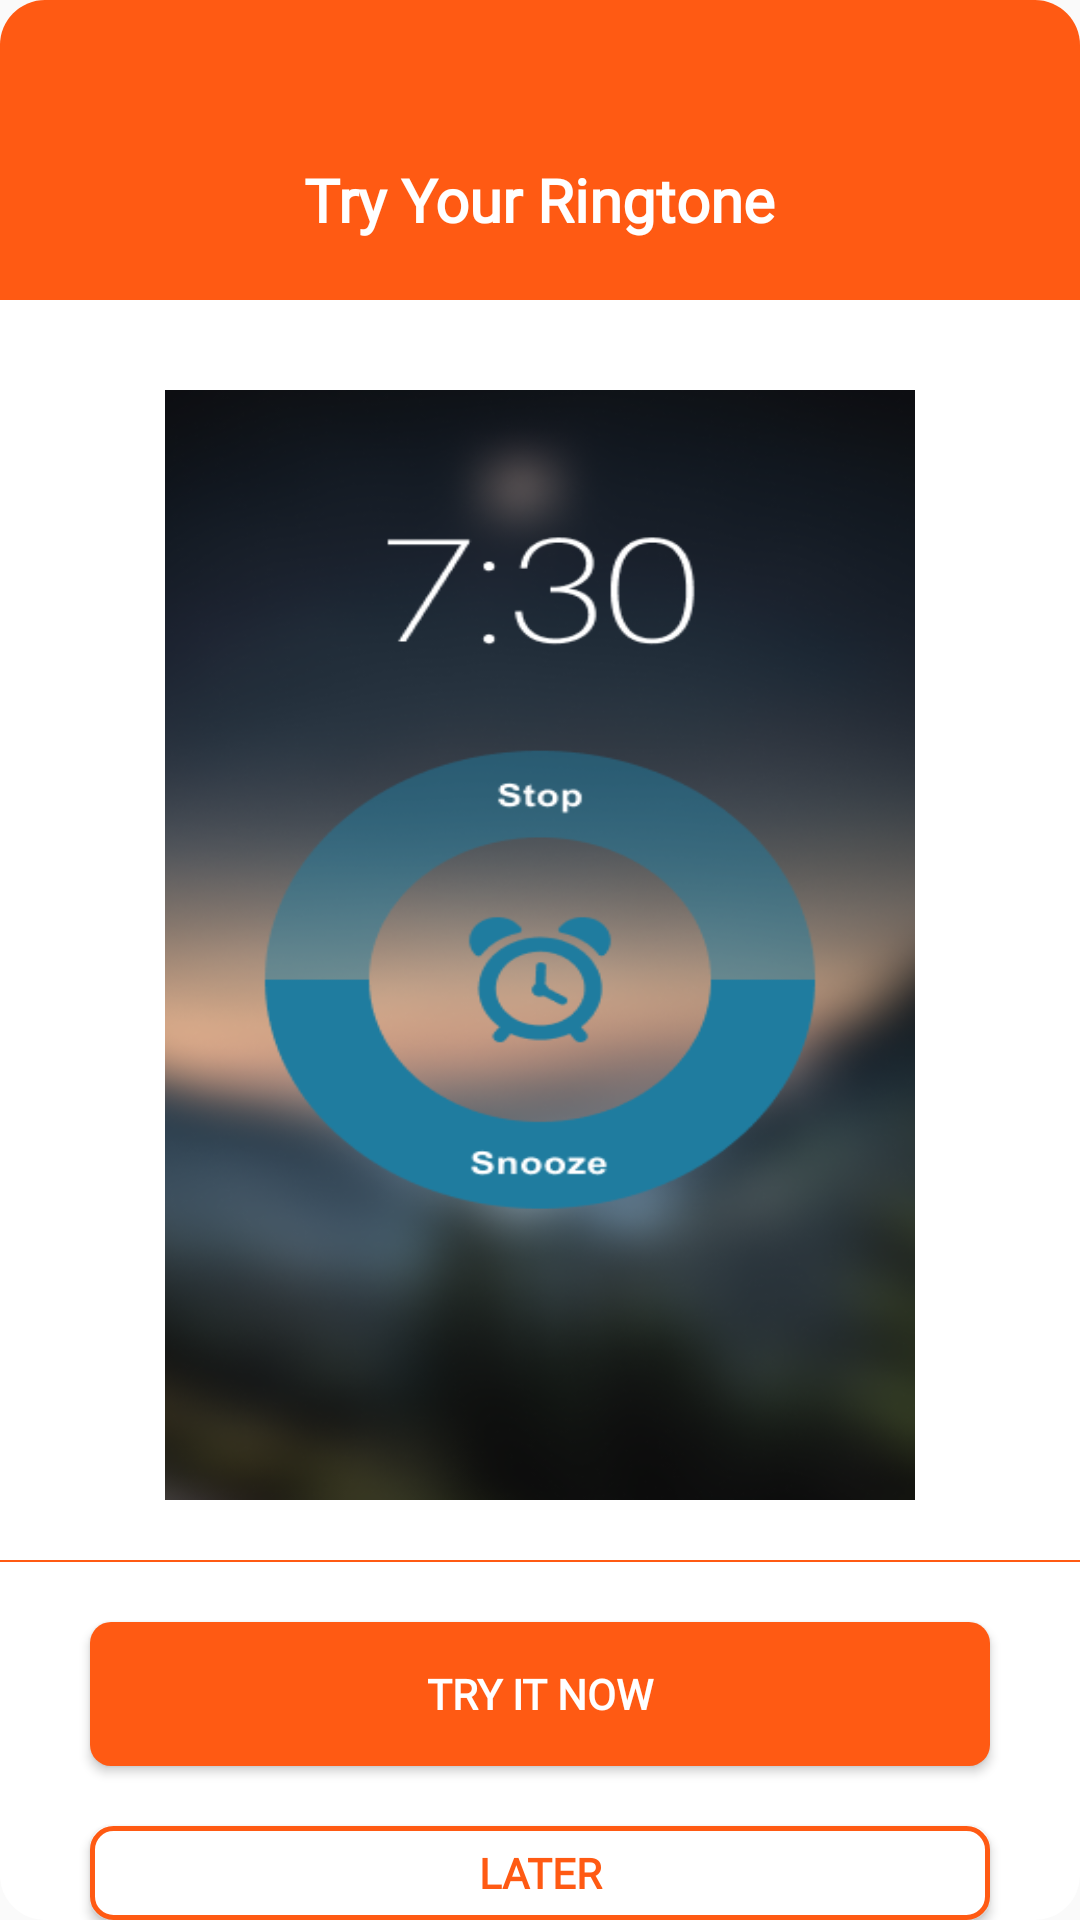

Produce the Android XML layout that renders to this screen, including the resource entries it uses.
<!-- AndroidManifest.xml: application theme AppTheme -->
<!-- res/layout/alarm_dialog.xml -->
<?xml version="1.0" encoding="utf-8"?>
<LinearLayout xmlns:android="http://schemas.android.com/apk/res/android"
    android:orientation="vertical"
    android:layout_width="350dp"
    android:layout_gravity="center"
    android:background="@drawable/custom_dialog"
    android:layout_height="680dp">

    >
    <RelativeLayout
        android:layout_width="match_parent"
        android:background="@drawable/custom_dialog_top"
        android:layout_height="100dp">

        <TextView
            android:layout_width="wrap_content"
            android:layout_height="wrap_content"
            android:layout_alignParentBottom="true"
            android:layout_centerHorizontal="true"
            android:layout_marginBottom="20dp"
            android:fontFamily="@font/ubuntu_light"
            android:text="Try Your Ringtone"
            android:textColor="@color/colorWhile"
            android:textSize="20sp"
            android:textStyle="bold" />
        <ImageView
            android:layout_width="wrap_content"
            android:background="@drawable/ic_close"
            android:layout_alignParentRight="true"
            android:layout_marginTop="10dp"
            android:id="@+id/imCloseAlarm"
            android:layout_marginRight="10dp"
            android:layout_height="wrap_content" />
    </RelativeLayout>
    <ImageView
        android:layout_width="250dp"
        android:layout_gravity="center"
        android:layout_marginTop="30dp"
        android:scaleType="fitXY"
        android:background="@drawable/fakealarm"
        android:layout_height="370dp" />
    <View
        android:layout_width="match_parent"
        android:layout_marginTop="20dp"
        android:background="@color/colorPrimaryDark"
        android:layout_height="0.5dp"></View>

    <Button
        android:id="@+id/btnTryAlarm"
        android:layout_width="300dp"
        android:layout_height="wrap_content"
        android:layout_gravity="center"
        android:layout_marginTop="20dp"
        android:background="@drawable/custom_button_try"
        android:fontFamily="@font/ubuntu_light"
        android:text="Try it now"
        android:textColor="@color/colorWhile"
        android:textStyle="bold" />

    <Button
        android:id="@+id/btnLaterAlarm"
        android:layout_width="300dp"
        android:layout_height="wrap_content"
        android:layout_gravity="center"
        android:layout_marginTop="20dp"
        android:background="@drawable/custom_button_later"
        android:fontFamily="@font/ubuntu_light"
        android:text="Later"
        android:textColor="@color/colorPrimaryDark"
        android:textStyle="bold" />
</LinearLayout>
<!-- resources referenced by this layout -->
<resources>
  <color name="colorPrimaryDark">#FF5A13</color>
  <color name="colorWhile">#fff</color>
  <!-- drawable custom_button_later (drawable) -->
  <?xml version="1.0" encoding="utf-8"?>
  <shape android:shape="rectangle" xmlns:android="http://schemas.android.com/apk/res/android">
  
      <solid android:color="@color/colorWhile">
  
      </solid>
      <stroke android:color="@color/colorPrimaryDark"
          android:width="1.5dp">
  
      </stroke>
      <corners android:radius="7dp">
  
      </corners>
  </shape>
  <!-- drawable custom_button_try (drawable) -->
  <?xml version="1.0" encoding="utf-8"?>
  <shape android:shape="rectangle" xmlns:android="http://schemas.android.com/apk/res/android">
  
      <solid android:color="@color/colorPrimaryDark">
  
      </solid>
      <corners android:radius="7dp">
  
      </corners>
  </shape>
  <!-- drawable custom_dialog (drawable) -->
  <?xml version="1.0" encoding="utf-8"?>
  <shape android:shape="rectangle" xmlns:android="http://schemas.android.com/apk/res/android">
      <solid android:color="@color/colorWhile">
  
      </solid>
      <corners android:radius="15dp">
      </corners>
  </shape>
  <!-- drawable custom_dialog_top (drawable) -->
  <?xml version="1.0" encoding="utf-8"?>
  <shape xmlns:android="http://schemas.android.com/apk/res/android">
  
      <solid android:color="@color/colorPrimaryDark">
  
      </solid>
      <corners android:topLeftRadius="15dp"
          android:topRightRadius="15dp">
  
      </corners>
  </shape>
  <!-- drawable fakealarm: png bitmap (drawable, 144273 bytes) -->
  <style name="AppTheme" parent="Theme.AppCompat.Light.NoActionBar">
          
          <item name="colorPrimary">@color/colorWhile</item>
          <item name="colorPrimaryDark">@color/colorPrimaryDark</item>
          <item name="colorAccent">@color/colorAccent</item>
          <item name="android:textColorSecondary">@color/colorPrimaryDark</item>
      </style>
  <color name="colorAccent">#D81B60</color>
</resources>
